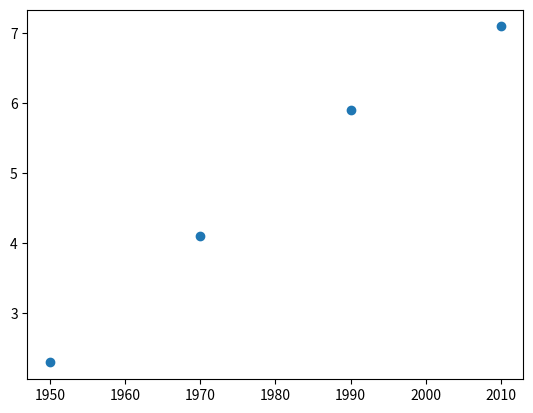

The script that saved this image:
import matplotlib.pyplot as plt

year = [1950, 1970, 1990, 2010]
population = [2.3, 4.1, 5.9, 7.1]

plt.scatter(year, population)

plt.show()
